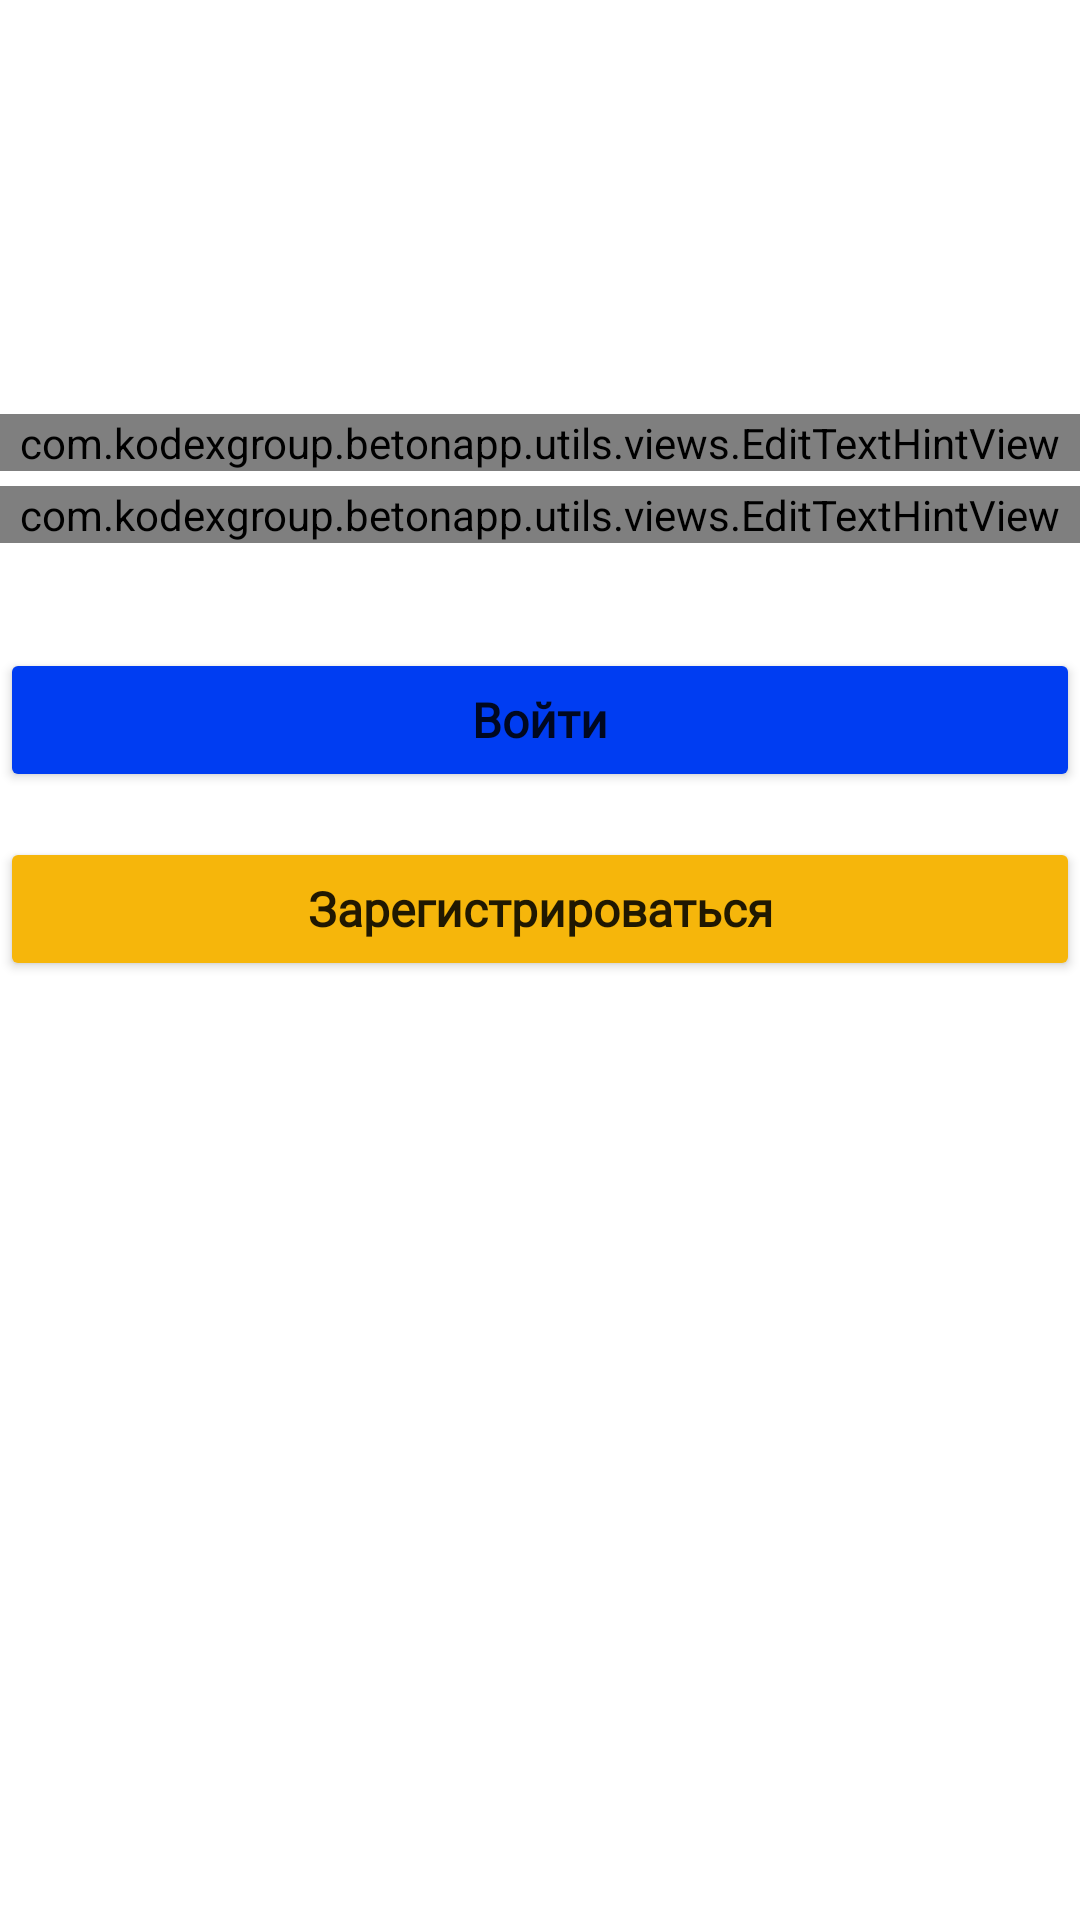

Reconstruct the res/layout file that produces this screen, plus the resources it refers to.
<!-- AndroidManifest.xml: application theme Theme.BetonApp -->
<!-- res/layout/view_login_form.xml -->
<?xml version="1.0" encoding="utf-8"?>
<androidx.constraintlayout.widget.ConstraintLayout xmlns:android="http://schemas.android.com/apk/res/android"
    xmlns:tools="http://schemas.android.com/tools"
    android:layout_width="match_parent"
    android:layout_height="match_parent"
    xmlns:app="http://schemas.android.com/apk/res-auto">

    <ProgressBar
        android:id="@+id/login_prgrs_bar"
        style="?android:attr/progressBarStyle"
        android:layout_width="wrap_content"
        android:layout_height="wrap_content"
        android:layout_marginTop="40dp"
        android:indeterminate="true"
        android:visibility="invisible"
        app:layout_constraintEnd_toEndOf="parent"
        app:layout_constraintStart_toStartOf="parent"
        app:layout_constraintTop_toTopOf="parent"
        tools:visibility="visible" />

    <com.kodexgroup.betonapp.utils.views.EditTextHintView
        android:id="@+id/name_user_txt"
        android:layout_width="0dp"
        android:layout_height="wrap_content"
        android:layout_marginTop="50dp"
        app:hint="Логин"
        app:layout_constraintEnd_toEndOf="parent"
        app:layout_constraintStart_toStartOf="parent"
        app:layout_constraintTop_toBottomOf="@+id/login_prgrs_bar"
        app:password="false" />

    <com.kodexgroup.betonapp.utils.views.EditTextHintView
        android:id="@+id/password_root"
        android:layout_width="0dp"
        android:layout_height="wrap_content"
        android:layout_marginTop="5dp"
        app:hint="Пароль"
        app:layout_constraintEnd_toEndOf="parent"
        app:layout_constraintStart_toStartOf="parent"
        app:layout_constraintTop_toBottomOf="@+id/name_user_txt"
        app:password="true" />

    <Button
        android:id="@+id/sign_up_ok_btn"
        style="@style/Theme.BetonApp.BlueButton"
        android:layout_width="0dp"
        android:layout_height="wrap_content"
        android:layout_marginTop="35dp"
        android:insetBottom="0dp"
        android:paddingTop="2dp"
        android:paddingBottom="2dp"
        android:text="Войти"
        app:layout_constraintEnd_toEndOf="parent"
        app:layout_constraintStart_toStartOf="parent"
        app:layout_constraintTop_toBottomOf="@+id/password_root" />

    <Button
        android:id="@+id/signup_btn"
        style="@style/Theme.BetonApp.YellowButton"
        android:layout_width="0dp"
        android:layout_height="wrap_content"
        android:layout_marginTop="15dp"
        android:text="Зарегистрироваться"
        app:layout_constraintEnd_toEndOf="parent"
        app:layout_constraintStart_toStartOf="parent"
        app:layout_constraintTop_toBottomOf="@+id/sign_up_ok_btn" />

</androidx.constraintlayout.widget.ConstraintLayout>
<!-- resources referenced by this layout -->
<resources>
  <style name="Theme.BetonApp.BlueButton">
          <item name="android:background">@color/blue_500</item>
          <item name="fontFamily">@font/noto_sans</item>
          <item name="android:textSize">16sp</item>
          <item name="android:textStyle">bold</item>
      </style>
  <style name="Theme.BetonApp.YellowButton">
          <item name="android:background">@color/yellow_700</item>
          <item name="fontFamily">@font/noto_sans</item>
          <item name="android:textSize">16sp</item>
          <item name="android:textStyle">bold</item>
      </style>
  <style name="Theme.BetonApp" parent="Theme.MaterialComponents.DayNight.DarkActionBar">
          
          <item name="colorPrimary">@color/yellow_500</item>
          <item name="colorPrimaryVariant">@color/yellow_700</item>
          <item name="colorOnPrimary">@color/white</item>
          
          <item name="colorSecondary">@color/blue_200</item>
          <item name="colorSecondaryVariant">@color/blue_700</item>
          <item name="colorOnSecondary">@color/black</item>
          
          <item name="android:statusBarColor" tools:targetApi="l">?attr/colorPrimaryVariant</item>
          
  
          <item name="fontFamily">@font/noto_sans</item>
      </style>
  <color name="blue_500">#FF003df2</color>
  <color name="yellow_700">#FFF6B60B</color>
  <color name="yellow_500">#FFf6e017</color>
  <color name="white">#FFFFFFFF</color>
  <color name="blue_200">#FF9ca1fa</color>
  <color name="blue_700">#FF0027da</color>
  <color name="black">#FF000000</color>
</resources>
